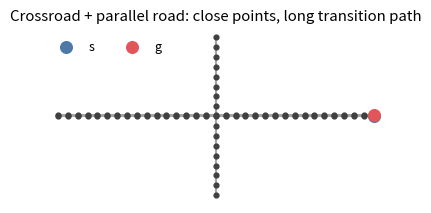
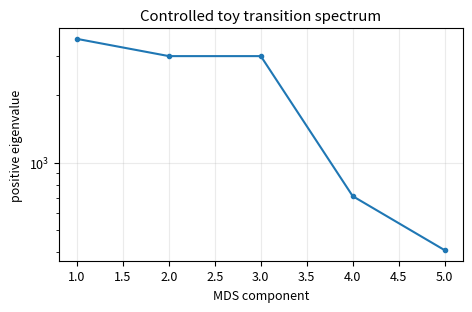
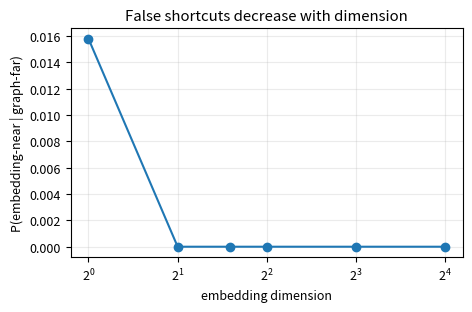
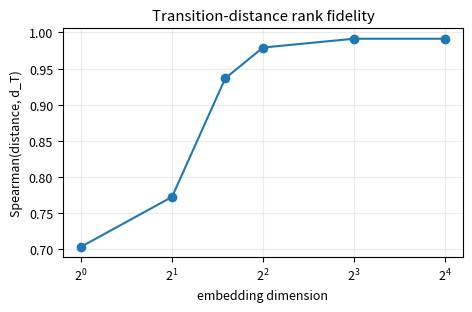

Python code for these plots, in order:
from __future__ import annotations

import argparse
import csv
import math
from pathlib import Path
from typing import Dict, List, Tuple

import numpy as np

EPS = 1e-12


def _write_csv(path: Path, rows: List[Dict[str, object]]) -> None:
    path.parent.mkdir(parents=True, exist_ok=True)
    fieldnames = sorted(set().union(*(row.keys() for row in rows))) if rows else []
    with path.open("w", newline="") as file:
        writer = csv.DictWriter(file, fieldnames=fieldnames)
        if fieldnames:
            writer.writeheader()
            writer.writerows(rows)


def _rankdata(values: np.ndarray) -> np.ndarray:
    order = np.argsort(values, kind="mergesort")
    ranks = np.empty_like(order, dtype=np.float64)
    ranks[order] = np.arange(values.size, dtype=np.float64)
    return ranks


def _spearman(x: np.ndarray, y: np.ndarray) -> float:
    rx = _rankdata(x)
    ry = _rankdata(y)
    if np.std(rx) < EPS or np.std(ry) < EPS:
        return float("nan")
    return float(np.corrcoef(rx, ry)[0, 1])


def _build_crossroad_parallel_graph(
    road_length: int,
    vertical_length: int,
    gap: float,
) -> Tuple[np.ndarray, List[Tuple[int, int, float]], Tuple[int, int]]:
    coords: List[Tuple[float, float]] = []
    node_by_coord: Dict[Tuple[float, float], int] = {}
    edges: List[Tuple[int, int, float]] = []

    def node(coord: Tuple[float, float]) -> int:
        if coord not in node_by_coord:
            node_by_coord[coord] = len(coords)
            coords.append(coord)
        return node_by_coord[coord]

    def add_path(points: List[Tuple[float, float]], weight: float = 1.0) -> None:
        for src, dst in zip(points[:-1], points[1:]):
            edges.append((node(src), node(dst), weight))

    main_road = [(float(x), 0.0) for x in range(-road_length, road_length + 1)]
    vertical_road = [(0.0, float(y)) for y in range(-vertical_length, vertical_length + 1)]
    parallel_road = [(float(x), gap) for x in range(-road_length, road_length + 1)]
    add_path(main_road)
    add_path(vertical_road)
    add_path(parallel_road)
    edges.append((node((0.0, 0.0)), node((0.0, gap)), 1.0))

    shortcut_pair = (node((float(road_length), 0.0)), node((float(road_length), gap)))
    return np.asarray(coords, dtype=np.float64), edges, shortcut_pair


def _shortest_path_matrix(num_nodes: int, edges: List[Tuple[int, int, float]]) -> np.ndarray:
    D = np.full((num_nodes, num_nodes), np.inf, dtype=np.float64)
    np.fill_diagonal(D, 0.0)
    for src, dst, weight in edges:
        D[src, dst] = min(D[src, dst], weight)
        D[dst, src] = min(D[dst, src], weight)
    for k in range(num_nodes):
        D = np.minimum(D, D[:, k:k + 1] + D[k:k + 1, :])
    return D


def _classical_mds(D: np.ndarray) -> Tuple[np.ndarray, np.ndarray]:
    n = D.shape[0]
    J = np.eye(n) - np.ones((n, n)) / n
    B = -0.5 * J @ np.square(D) @ J
    evals, evecs = np.linalg.eigh(B)
    order = np.argsort(evals)[::-1]
    return evals[order], evecs[:, order]


def _coverage(evals: np.ndarray) -> Tuple[List[Dict[str, object]], Dict[str, int]]:
    tol = 1e-10 * max(1.0, float(np.max(np.abs(evals))) if evals.size else 1.0)
    pos = evals[evals > tol]
    cum = np.cumsum(pos) / max(float(np.sum(pos)), EPS) if pos.size else np.asarray([])
    levels = [0.5, 0.8, 0.9, 0.95, 0.99, 1.0]
    rows = []
    ranks: Dict[str, int] = {}
    for level in levels:
        dim = int(pos.size) if level >= 1.0 else int(np.searchsorted(cum, level) + 1 if pos.size else 0)
        key = f"d{int(level * 100)}" if level < 1.0 else "d100"
        ranks[key] = dim
        rows.append({"coverage": level, "dimension": dim, "positive_eigen_count": int(pos.size)})
    return rows, ranks


def _coords(evals: np.ndarray, evecs: np.ndarray, dim: int) -> np.ndarray:
    tol = 1e-10 * max(1.0, float(np.max(np.abs(evals))) if evals.size else 1.0)
    k = min(int(dim), int(np.sum(evals > tol)))
    if k <= 0:
        return np.zeros((evecs.shape[0], 1), dtype=np.float64)
    return evecs[:, :k] * np.sqrt(np.maximum(evals[:k], 0.0))[None, :]


def _false_shortcut_rows(evals: np.ndarray, evecs: np.ndarray, D_graph: np.ndarray, dims: List[int]) -> List[Dict[str, object]]:
    left, right = np.triu_indices(D_graph.shape[0], k=1)
    graph_dist = D_graph[left, right]
    graph_far_thr = float(np.quantile(graph_dist, 0.75))
    graph_far = graph_dist >= graph_far_thr
    rows = []
    for dim in dims:
        emb = _coords(evals, evecs, dim)
        emb_dist = np.linalg.norm(emb[left] - emb[right], axis=1)
        emb_near_thr = float(np.quantile(emb_dist, 0.05))
        emb_near = emb_dist <= emb_near_thr
        stress = float(np.sum(np.square(emb_dist - graph_dist)) / max(np.sum(np.square(graph_dist)), EPS))
        rows.append(
            {
                "embed_dim": int(dim),
                "false_shortcut_rate": float(np.mean(emb_near[graph_far])) if np.any(graph_far) else float("nan"),
                "false_shortcut_joint_rate": float(np.mean(emb_near & graph_far)),
                "spearman_embedding_vs_graph": _spearman(emb_dist, graph_dist),
                "stress": stress,
                "graph_far_threshold": graph_far_thr,
                "embedding_near_threshold": emb_near_thr,
            }
        )
    return rows


def _save_plots(
    coords: np.ndarray,
    edges: List[Tuple[int, int, float]],
    shortcut_pair: Tuple[int, int],
    evals: np.ndarray,
    false_rows: List[Dict[str, object]],
    plots_dir: Path,
) -> None:
    try:
        import matplotlib.pyplot as plt
    except ImportError:
        return
    plots_dir.mkdir(parents=True, exist_ok=True)
    plt.rcParams.update({"font.size": 9, "pdf.fonttype": 42, "ps.fonttype": 42})

    fig, ax = plt.subplots(figsize=(5.8, 2.2), facecolor="white")
    for src, dst, _weight in edges:
        ax.plot([coords[src, 0], coords[dst, 0]], [coords[src, 1], coords[dst, 1]], color="0.65", lw=1.5)
    s, g = shortcut_pair
    ax.scatter(coords[:, 0], coords[:, 1], s=12, color="0.25", zorder=3)
    ax.scatter([coords[s, 0]], [coords[s, 1]], s=70, color="#4E79A7", label="s", zorder=4)
    ax.scatter([coords[g, 0]], [coords[g, 1]], s=70, color="#E15759", label="g", zorder=4)
    ax.plot([coords[s, 0], coords[g, 0]], [coords[s, 1], coords[g, 1]], "--", color="0.2", lw=1)
    ax.set_aspect("equal")
    ax.set_axis_off()
    ax.set_title("Crossroad + parallel road: close points, long transition path")
    ax.legend(frameon=False, ncol=2, loc="upper left")
    fig.tight_layout()
    fig.savefig(plots_dir / "controlled_toy_physical_layout.png", dpi=260)
    fig.savefig(plots_dir / "controlled_toy_physical_layout.pdf")
    plt.close(fig)

    pos = evals[evals > 1e-10 * max(1.0, float(np.max(np.abs(evals))))]
    fig, ax = plt.subplots(figsize=(4.8, 3.2), facecolor="white")
    ax.semilogy(np.arange(1, pos.size + 1), pos, marker="o", ms=3)
    ax.set_xlabel("MDS component")
    ax.set_ylabel("positive eigenvalue")
    ax.set_title("Controlled toy transition spectrum")
    ax.grid(alpha=0.25)
    fig.tight_layout()
    fig.savefig(plots_dir / "controlled_toy_spectrum.png", dpi=260)
    fig.savefig(plots_dir / "controlled_toy_spectrum.pdf")
    plt.close(fig)

    dims = [row["embed_dim"] for row in false_rows]
    fig, ax = plt.subplots(figsize=(4.8, 3.2), facecolor="white")
    ax.plot(dims, [row["false_shortcut_rate"] for row in false_rows], marker="o")
    ax.set_xscale("log", base=2)
    ax.set_xlabel("embedding dimension")
    ax.set_ylabel("P(embedding-near | graph-far)")
    ax.set_title("False shortcuts decrease with dimension")
    ax.grid(alpha=0.25)
    fig.tight_layout()
    fig.savefig(plots_dir / "controlled_toy_false_shortcut_vs_dim.png", dpi=260)
    fig.savefig(plots_dir / "controlled_toy_false_shortcut_vs_dim.pdf")
    plt.close(fig)

    fig, ax = plt.subplots(figsize=(4.8, 3.2), facecolor="white")
    ax.plot(dims, [row["spearman_embedding_vs_graph"] for row in false_rows], marker="o")
    ax.set_xscale("log", base=2)
    ax.set_xlabel("embedding dimension")
    ax.set_ylabel("Spearman(distance, d_T)")
    ax.set_title("Transition-distance rank fidelity")
    ax.grid(alpha=0.25)
    fig.tight_layout()
    fig.savefig(plots_dir / "controlled_toy_spearman_vs_dim.png", dpi=260)
    fig.savefig(plots_dir / "controlled_toy_spearman_vs_dim.pdf")
    plt.close(fig)


def main() -> None:
    parser = argparse.ArgumentParser(description="Controlled transition-geometry toy for plannable-dimension diagnostics.")
    parser.add_argument("--road_length", type=int, default=16)
    parser.add_argument("--vertical_length", type=int, default=8)
    parser.add_argument("--gap", type=float, default=0.16)
    parser.add_argument("--output_dir", default="rollout_results/plannable_dim_evidence")
    args = parser.parse_args()

    output_dir = Path(args.output_dir)
    toy_dir = output_dir / "toy"
    plots_dir = output_dir / "plots"
    coords, edges, shortcut_pair = _build_crossroad_parallel_graph(args.road_length, args.vertical_length, args.gap)
    D_phys = np.linalg.norm(coords[:, None, :] - coords[None, :, :], axis=-1)
    D_graph = _shortest_path_matrix(coords.shape[0], edges)
    evals, evecs = _classical_mds(D_graph)
    spectrum_rows, ranks = _coverage(evals)
    false_rows = _false_shortcut_rows(evals, evecs, D_graph, [1, 2, 3, 4, 8, 16])

    _write_csv(toy_dir / "controlled_toy_spectrum.csv", spectrum_rows)
    _write_csv(toy_dir / "controlled_toy_false_shortcuts.csv", false_rows)
    _save_plots(coords, edges, shortcut_pair, evals, false_rows, plots_dir)

    s, g = shortcut_pair
    physical_close = float(D_phys[s, g])
    transition_far = float(D_graph[s, g])
    summary = [
        "# Controlled Transition Geometry Toy",
        "",
        "This toy is a numerical counterpart to the false-shortcut concept figure.",
        "",
        f"- Physical coordinate dimension: 2",
        f"- Number of graph states: {coords.shape[0]}",
        f"- Geometry: crossroad plus one nearby parallel road",
        f"- Main/parallel road half-length: {args.road_length}",
        f"- Vertical road half-length: {args.vertical_length}",
        f"- Parallel road gap: {args.gap}",
        f"- Physical distance between selected nearby states: {physical_close:.4f}",
        f"- Transition shortest-path distance between the same states: {transition_far:.4f}",
        f"- Positive MDS rank: {ranks['d100']}",
        f"- d50/d80/d90/d95/d99/d100: {ranks['d50']}/{ranks['d80']}/{ranks['d90']}/{ranks['d95']}/{ranks['d99']}/{ranks['d100']}",
        "",
        "Interpretation: the graph is drawn in 2D, but the transition distance is not the same object as 2D physical distance. Low-dimensional Euclidean embeddings can contract graph-far states into embedding-near false shortcuts.",
    ]
    (toy_dir / "controlled_toy_summary.md").parent.mkdir(parents=True, exist_ok=True)
    (toy_dir / "controlled_toy_summary.md").write_text("\n".join(summary) + "\n")
    print(f"[controlled_toy] wrote outputs under {toy_dir} and {plots_dir}")


if __name__ == "__main__":
    main()
